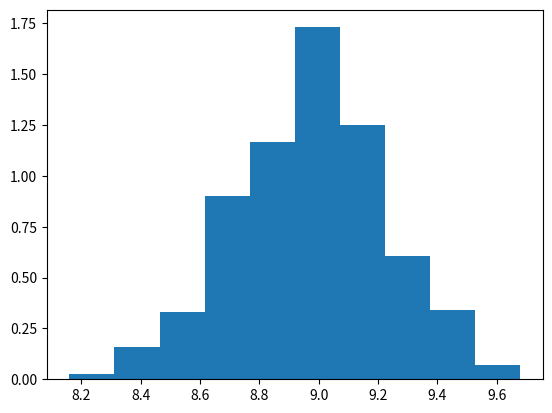

Python code for this plot:
import numpy as np
import matplotlib.pyplot as plt

N=1000
grid=np.zeros([N,N])
k=14
n1=50
#Matrix Initialization
for i in range(N):
    if i+int(k/2)<N:
        grid[i,i+1:i+int(k/2)+1]=1
    else:
        grid[i,:(i+int(k/2))%N+1]=1
        grid[i,i+1:N]=1
for i in range(N):
    if i-int(k/2)>0:
        grid[i,i-1:i-int(k/2)-1:-1]=1
    elif i-int(k/2)==0:
        grid[i,:int(k/2)]=1
    else:
        grid[i,:i]=1
        grid[i,i-int(k/2):N]=1
# for p probability, redistribute connections

p=0.2
S=0

for n in range(n1):
    grid1=grid.copy()
    for i in range(N):
        for j in range(N):
            if grid1[i][j]==0:
                continue
            else:
                r=np.random.rand()
                if r<p:
                    grid1[i][j]=0#break the connection
                    grid1[j][i]=0
                    connect=0
                    while connect==0:
                        r1=np.random.randint(0,N)#connect new
                    
                        if grid1[i][r1]==0 and i!=r1: #If no connection: Connect nodes
                            grid1[i][r1]==1
                            grid1[r1][i]==1
                            connect=1
    S=S+np.sum(grid1,axis=1)
    
#     #S1=S1+S
S=S/n1
plt.hist(S, density = True)

# plt.show()
                